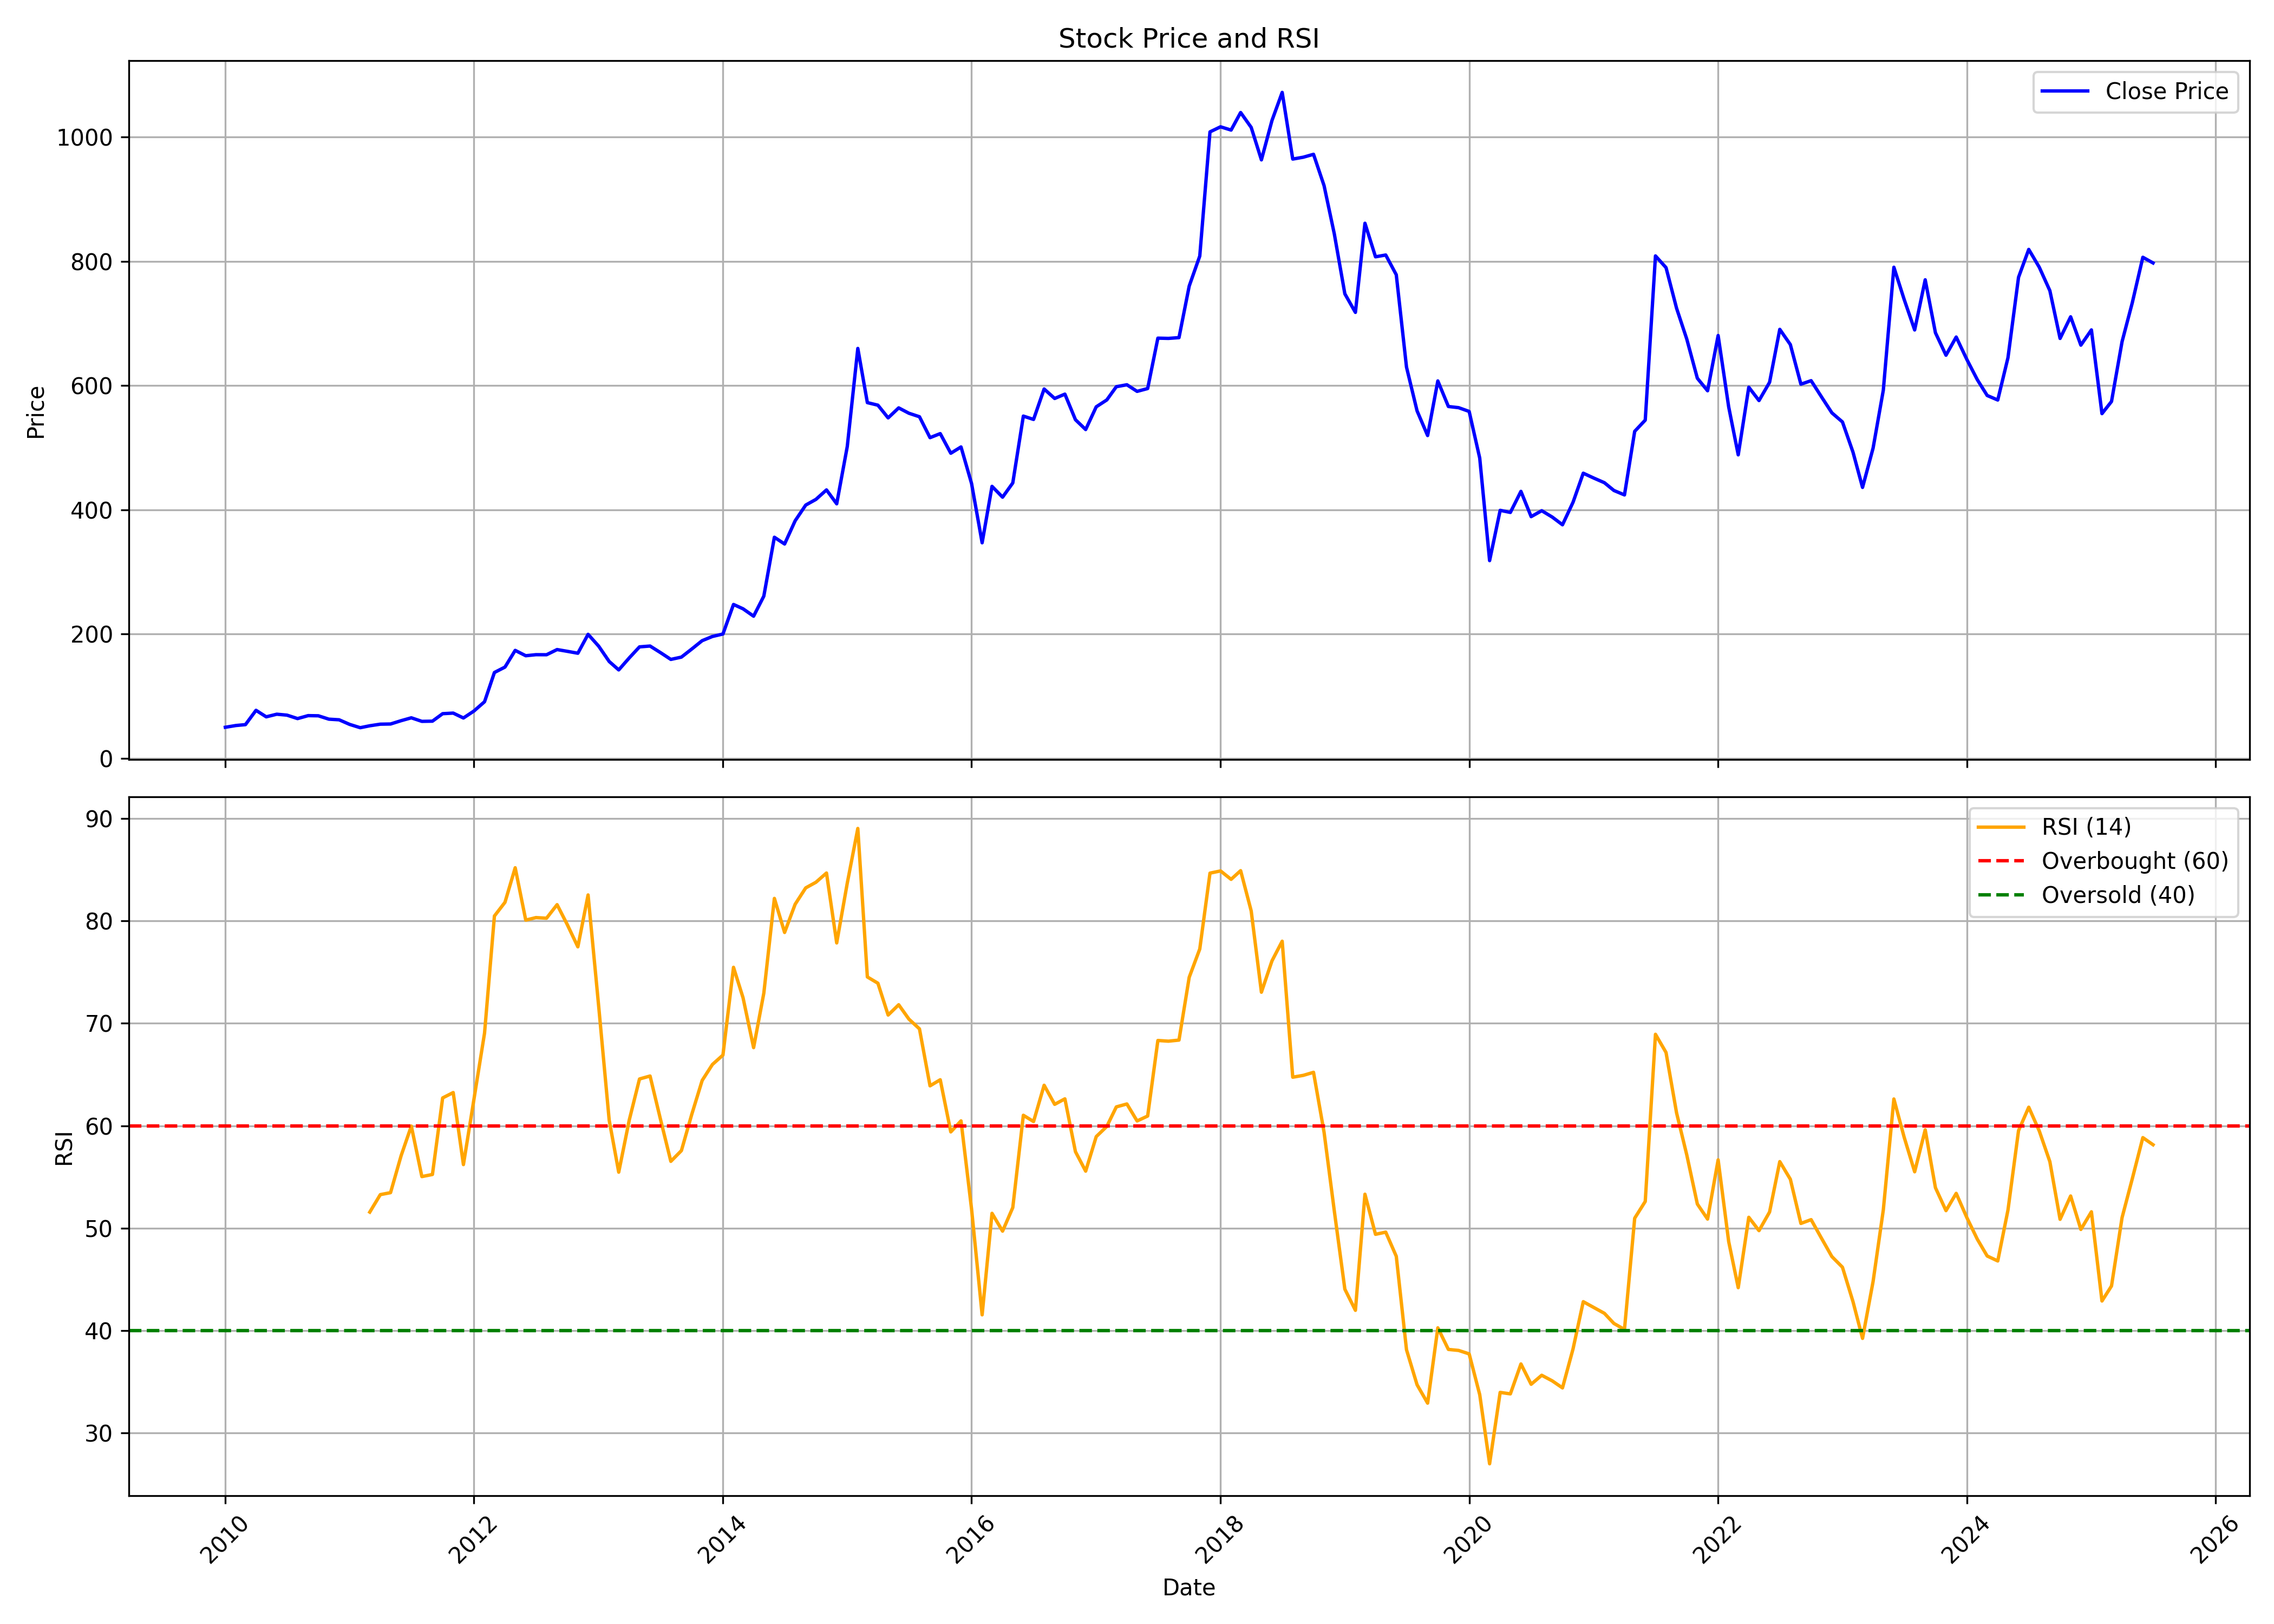

Values plotted in this chart, from the file beside it:
, date, symbol, open, high, low, close, volume, rsi
0, 2010-01-01, WHEELS, 40.25, 62.23, 40.23, 49.99, 3581222, 
1, 2010-02-01, WHEELS, 50.26, 61.07, 48.69, 52.81, 1177746, 
2, 2010-03-01, WHEELS, 52.81, 57.61, 51.87, 54.24, 315047, 
3, 2010-04-01, WHEELS, 55.78, 82.3, 54.46, 77.27, 2356451, 
4, 2010-05-01, WHEELS, 77.46, 79.53, 63.17, 66.8, 301164, 
5, 2010-06-01, WHEELS, 66.87, 75.96, 65.07, 71.02, 201057, 
6, 2010-07-01, WHEELS, 71.23, 79.3, 68.42, 69.51, 137555, 
7, 2010-08-01, WHEELS, 70.31, 73.61, 60.3, 63.97, 193888, 
8, 2010-09-01, WHEELS, 61.76, 77.2, 61.76, 68.72, 168785, 
9, 2010-10-01, WHEELS, 69.71, 72.05, 66.24, 68.46, 130167, 
10, 2010-11-01, WHEELS, 70.13, 78.76, 60.87, 63.03, 165622, 
11, 2010-12-01, WHEELS, 64.33, 66.65, 56.67, 62.03, 67517, 
12, 2011-01-01, WHEELS, 62.69, 67.33, 52.88, 54.6, 65846, 
13, 2011-02-01, WHEELS, 54.74, 57.31, 47.96, 49.3, 119837, 
14, 2011-03-01, WHEELS, 49.42, 55.16, 49.42, 52.39, 267067, 51.57
15, 2011-04-01, WHEELS, 51.65, 58.83, 51.46, 54.97, 36418, 53.28
16, 2011-05-01, WHEELS, 54.97, 58.01, 50.07, 55.25, 50353, 53.47
17, 2011-06-01, WHEELS, 57.08, 68.76, 55.44, 60.59, 89297, 57.07
18, 2011-07-01, WHEELS, 61.29, 70.18, 59.82, 65.22, 88830, 59.97
19, 2011-08-01, WHEELS, 65.8, 71.53, 55.78, 59.51, 76169, 55.04
20, 2011-09-01, WHEELS, 59.51, 67.46, 58.89, 59.81, 23348, 55.24
21, 2011-10-01, WHEELS, 59.81, 75.98, 55.01, 71.85, 364900, 62.71
22, 2011-11-01, WHEELS, 69.14, 89, 67.48, 72.81, 1864470, 63.24
23, 2011-12-01, WHEELS, 72.97, 76.8, 55.84, 64.92, 222376, 56.21
24, 2012-01-01, WHEELS, 64.35, 77.03, 63.65, 76.2, 142620, 62.61
25, 2012-02-01, WHEELS, 76.54, 96.89, 74.15, 91.1, 240130, 69.04
26, 2012-03-01, WHEELS, 88.8, 153.6, 88.8, 138.2, 5924204, 80.47
27, 2012-04-01, WHEELS, 139.8, 174.6, 137.9, 146.9, 1308654, 81.81
28, 2012-05-01, WHEELS, 145.5, 195, 118.4, 173.7, 5993265, 85.18
29, 2012-06-01, WHEELS, 173.5, 187.2, 158.3, 165.2, 4873287, 80.07
30, 2012-07-01, WHEELS, 166.2, 180.2, 160.2, 166.8, 2466511, 80.32
31, 2012-08-01, WHEELS, 169.1, 198, 158.7, 166.7, 2231690, 80.25
32, 2012-09-01, WHEELS, 169.1, 185.9, 161.6, 175.1, 628265, 81.58
33, 2012-10-01, WHEELS, 175.4, 191, 167.2, 172.2, 224534, 79.63
34, 2012-11-01, WHEELS, 173, 189.1, 163.1, 169.2, 241061, 77.46
35, 2012-12-01, WHEELS, 171.3, 235.2, 168, 199.6, 5528357, 82.53
36, 2013-01-01, WHEELS, 201.2, 205.6, 165.4, 180.6, 693922, 71.71
37, 2013-02-01, WHEELS, 181.1, 187.7, 151.9, 155.9, 421372, 60.54
38, 2013-03-01, WHEELS, 160.4, 193.4, 141, 142.3, 1907687, 55.47
39, 2013-04-01, WHEELS, 142.2, 180.6, 141.3, 161.7, 1421202, 60.57
40, 2013-05-01, WHEELS, 161.7, 222.6, 156.1, 179.4, 2590939, 64.56
41, 2013-06-01, WHEELS, 179.1, 197.2, 154.8, 180.8, 1979593, 64.85
42, 2013-07-01, WHEELS, 179.5, 221.8, 166.7, 170.4, 3999480, 60.71
43, 2013-08-01, WHEELS, 173.3, 182.1, 155.4, 159.2, 1031307, 56.53
44, 2013-09-01, WHEELS, 158.7, 181.2, 156.1, 162.9, 743167, 57.57
45, 2013-10-01, WHEELS, 164.2, 192.4, 162.7, 175.8, 1281593, 61.06
46, 2013-11-01, WHEELS, 175.5, 201.6, 163.8, 189.4, 3637754, 64.42
47, 2013-12-01, WHEELS, 190.4, 202.5, 183.2, 196.1, 1215890, 65.98
48, 2014-01-01, WHEELS, 195.8, 220.9, 190.6, 200.1, 1418430, 66.9
49, 2014-02-01, WHEELS, 200.1, 334.2, 198.9, 247.7, 4324281, 75.46
50, 2014-03-01, WHEELS, 245.2, 272.8, 189.5, 240.7, 5599816, 72.49
51, 2014-04-01, WHEELS, 242.5, 255.9, 224.8, 228.8, 1265458, 67.62
52, 2014-05-01, WHEELS, 228.8, 279.1, 225.1, 261.1, 1328062, 72.94
53, 2014-06-01, WHEELS, 262.2, 387.8, 260.8, 355.9, 4697728, 82.19
54, 2014-07-01, WHEELS, 356, 370.5, 316.1, 345, 1895532, 78.87
55, 2014-08-01, WHEELS, 341, 409, 331.4, 382.4, 3184664, 81.62
56, 2014-09-01, WHEELS, 384.4, 441.7, 380, 407.6, 1624104, 83.22
57, 2014-10-01, WHEELS, 410.8, 420.7, 381.3, 416.8, 520664, 83.76
58, 2014-11-01, WHEELS, 421.2, 468.5, 417.1, 432.1, 552556, 84.67
59, 2014-12-01, WHEELS, 432.2, 438.3, 376.9, 409.7, 150772, 77.84
... 127 more rows
